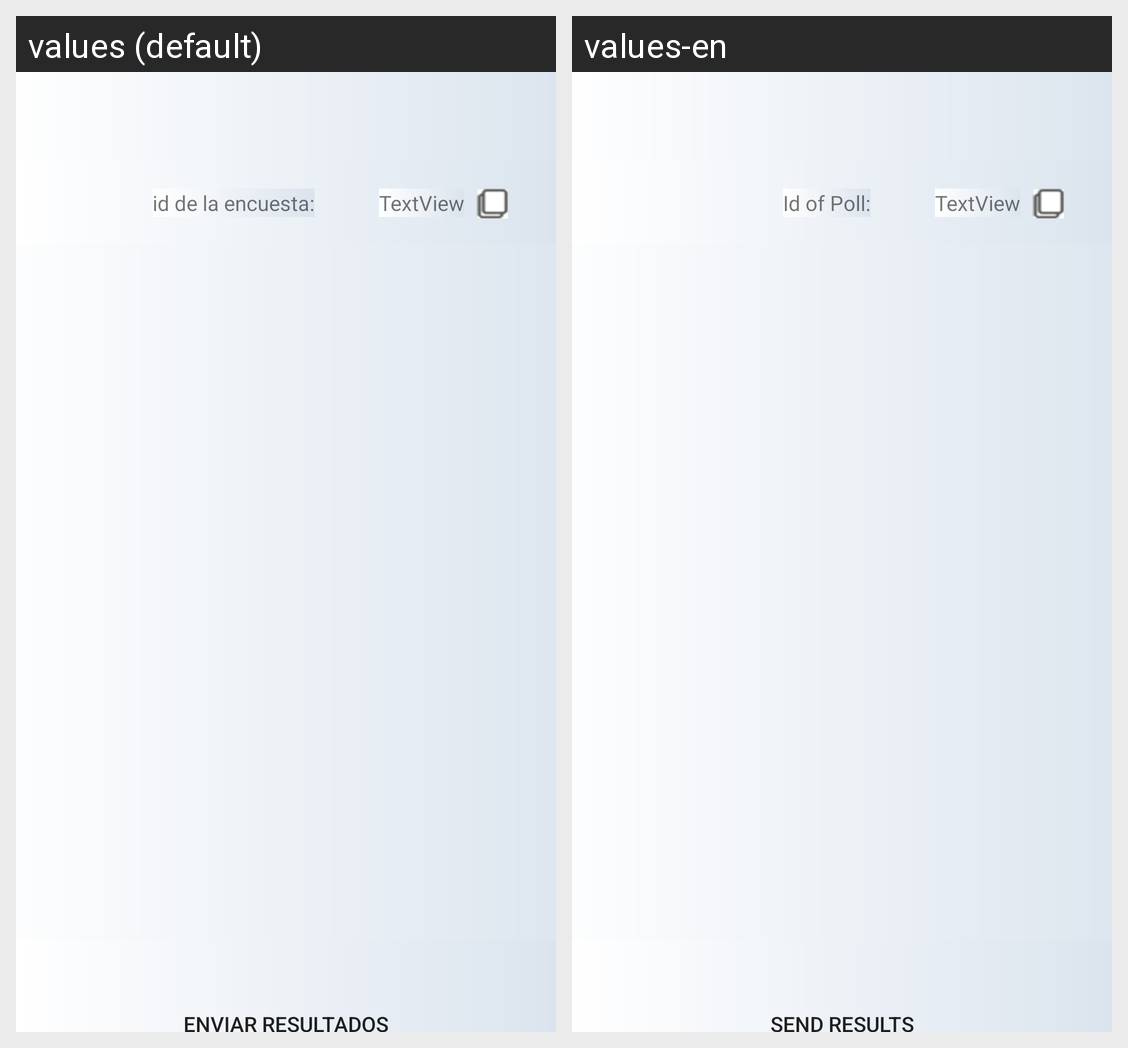

For this localized Android screen grid, give each drawn string resource with its value in every locale shown.
Android screen res/layout/activity_poll.xml rendered under 2 locales, left to right: values (default), values-en. Device: Nexus 5 (rendered at 1080×1920; each locale shown at half size, 540×960, under a caption strip naming it); theme Theme.AppVote.
Strings drawn on this screen, with the default value and each locale's value (text and hints the layout hard-codes, and strings that could not be matched under every locale, appear in the picture but are not listed):

sendResult
  values: Enviar Resultados
  values-en: Send results

idOfPoll
  values: id de la encuesta:
  values-en: Id of Poll:
